Run: headless pygame with SDL's dummy video driver; simulated clock (each Clock.tick advances the game by its frame time, no real sleeping); random seed 0; keys injected as events and as key.get_pressed() state; mouse plan: one left click at the window centre at the start of phase 2, then a move to the lower-right quarter at the start of phase 3.
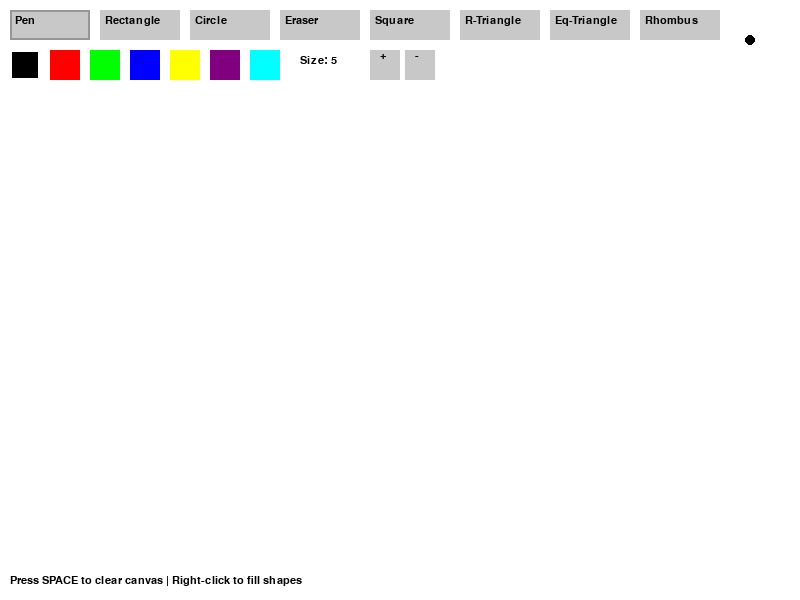
Frame 1 of 4 · flips 1–60 · no input
Frame 2 of 4 · flips 61–180 · clicked the window centre · tapped SPACE, RETURN · held RIGHT (→), D · screen unchanged from frame 1, image omitted
Frame 3 of 4 · flips 181–300 · moved the mouse to the lower-right quarter · held DOWN (↓), S · screen unchanged from frame 2, image omitted
Frame 4 of 4 · flips 301–420 · held LEFT (←), A, UP (↑), W · screen unchanged from frame 3, image omitted

The pygame program that drew these frames:

import pygame
import pygame.gfxdraw
import sys
import math
from pygame.locals import *

# Initialize pygame
pygame.init()

# Constants
WIDTH, HEIGHT = 800, 600
WHITE = (255, 255, 255)
BLACK = (0, 0, 0)
RED = (255, 0, 0)
GREEN = (0, 255, 0)
BLUE = (0, 0, 255)
YELLOW = (255, 255, 0)
PURPLE = (128, 0, 128)
CYAN = (0, 255, 255)

# Set up the display
screen = pygame.display.set_mode((WIDTH, HEIGHT))
pygame.display.set_caption("Advanced Paint with Shapes")

# Create drawing surface
drawing_surface = pygame.Surface((WIDTH, HEIGHT))
drawing_surface.fill(WHITE)

# Tools
PEN = 0
RECTANGLE = 1
CIRCLE = 2
ERASER = 3
SQUARE = 4
RIGHT_TRIANGLE = 5
EQUILATERAL_TRIANGLE = 6
RHOMBUS = 7
current_tool = PEN

# Colors
colors = [BLACK, RED, GREEN, BLUE, YELLOW, PURPLE, CYAN]
current_color = BLACK
brush_size = 5

# Drawing state
drawing = False
start_pos = (0, 0)
last_pos = (0, 0)

# Font
font = pygame.font.SysFont('Arial', 16)

def draw_tool_buttons():
    """Draw all tool selection buttons in the UI"""
    # Button positions and labels
    tools = [
        (10, "Pen"), (100, "Rectangle"), (190, "Circle"), (280, "Eraser"),
        (370, "Square"), (460, "R-Triangle"), (550, "Eq-Triangle"), (640, "Rhombus")
    ]
    
    # Draw all buttons
    for i, (x_pos, label) in enumerate(tools):
        pygame.draw.rect(screen, (200, 200, 200), (x_pos, 10, 80, 30))
        if current_tool == i:  # Highlight current tool
            pygame.draw.rect(screen, (150, 150, 150), (x_pos, 10, 80, 30), 2)
        screen.blit(font.render(label, True, BLACK), (x_pos + 5, 15))

def draw_color_buttons():
    """Draw color selection buttons in the UI"""
    for i, color in enumerate(colors):
        pygame.draw.rect(screen, color, (10 + i * 40, 50, 30, 30))
        if color == current_color:  # Highlight selected color
            pygame.draw.rect(screen, WHITE, (10 + i * 40, 50, 30, 30), 2)

def draw_brush_size_controls():
    """Draw brush size controls in the UI"""
    # Size display
    size_text = font.render(f"Size: {brush_size}", True, BLACK)
    screen.blit(size_text, (300, 55))
    
    # Increase/decrease buttons
    pygame.draw.rect(screen, (200, 200, 200), (370, 50, 30, 30))
    pygame.draw.rect(screen, (200, 200, 200), (405, 50, 30, 30))
    screen.blit(font.render("+", True, BLACK), (380, 50))
    screen.blit(font.render("-", True, BLACK), (415, 50))

def draw_preview():
    """Draw a preview of the current tool and color"""
    preview_pos = (WIDTH - 50, 40)
    preview_color = WHITE if current_tool == ERASER else current_color
    
    if current_tool == PEN:
        pygame.draw.circle(screen, preview_color, preview_pos, brush_size)
    elif current_tool == RECTANGLE:
        pygame.draw.rect(screen, preview_color, (preview_pos[0]-15, preview_pos[1]-10, 30, 20))
    elif current_tool == CIRCLE:
        pygame.draw.circle(screen, preview_color, preview_pos, 15)
    elif current_tool == SQUARE:
        pygame.draw.rect(screen, preview_color, (preview_pos[0]-15, preview_pos[1]-15, 30, 30))
    elif current_tool == RIGHT_TRIANGLE:
        points = [preview_pos, (preview_pos[0]+30, preview_pos[1]), (preview_pos[0], preview_pos[1]-30)]
        pygame.draw.polygon(screen, preview_color, points)
    elif current_tool == EQUILATERAL_TRIANGLE:
        height = 30 * math.sqrt(3) / 2
        points = [
            preview_pos,
            (preview_pos[0]+30, preview_pos[1]),
            (preview_pos[0]+15, preview_pos[1]-height)
        ]
        pygame.draw.polygon(screen, preview_color, points)
    elif current_tool == RHOMBUS:
        points = [
            (preview_pos[0], preview_pos[1]-15),
            (preview_pos[0]+15, preview_pos[1]),
            (preview_pos[0], preview_pos[1]+15),
            (preview_pos[0]-15, preview_pos[1])
        ]
        pygame.draw.polygon(screen, preview_color, points)
    
    # Add border for eraser preview
    if current_tool == ERASER:
        pygame.draw.circle(screen, BLACK, preview_pos, brush_size, 1)

def draw_help_text():
    """Draw help text at the bottom of the screen"""
    help_text = font.render("Press SPACE to clear canvas | Right-click to fill shapes", True, BLACK)
    screen.blit(help_text, (10, HEIGHT - 25))

def draw_rectangle(surface, color, start, end, width):
    """Draw a rectangle on the given surface"""
    rect = pygame.Rect(min(start[0], end[0]), min(start[1], end[1]), 
                      abs(end[0] - start[0]), abs(end[1] - start[1]))
    pygame.draw.rect(surface, color, rect, width)

def draw_square(surface, color, start, end, width):
    """Draw a square on the given surface (maintains equal width and height)"""
    size = min(abs(end[0] - start[0]), abs(end[1] - start[1]))
    rect = pygame.Rect(
        start[0] if end[0] > start[0] else start[0] - size,
        start[1] if end[1] > start[1] else start[1] - size,
        size, size
    )
    pygame.draw.rect(surface, color, rect, width)

def draw_circle(surface, color, start, end, width):
    """Draw a circle on the given surface"""
    radius = int(((end[0] - start[0])**2 + (end[1] - start[1])**2)**0.5)
    pygame.draw.circle(surface, color, start, radius, width)

def draw_right_triangle(surface, color, start, end, width):
    """Draw a right-angled triangle on the given surface"""
    points = [
        start,
        (end[0], start[1]),  # Right angle point
        (start[0], end[1])   # Completing the triangle
    ]
    pygame.draw.polygon(surface, color, points, width)

def draw_equilateral_triangle(surface, color, start, end, width):
    """Draw an equilateral triangle on the given surface"""
    side_length = max(abs(end[0] - start[0]), abs(end[1] - start[1]))
    height = side_length * math.sqrt(3) / 2
    
    points = [
        start,
        (start[0] + side_length, start[1]),
        (start[0] + side_length/2, start[1] - height)
    ]
    pygame.draw.polygon(surface, color, points, width)

def draw_rhombus(surface, color, start, end, width):
    """Draw a rhombus on the given surface"""
    width_shape = abs(end[0] - start[0])
    height_shape = abs(end[1] - start[1])
    
    center_x = (start[0] + end[0]) / 2
    center_y = (start[1] + end[1]) / 2
    
    points = [
        (center_x, center_y - height_shape/2),  # Top
        (center_x + width_shape/2, center_y),   # Right
        (center_x, center_y + height_shape/2),  # Bottom
        (center_x - width_shape/2, center_y)    # Left
    ]
    pygame.draw.polygon(surface, color, points, width)

def handle_tool_selection(pos):
    """Check if a tool button was clicked and update current tool"""
    global current_tool
    tools_x = [10, 100, 190, 280, 370, 460, 550, 640]
    if 10 <= pos[1] <= 40:  # Check y-coordinate first
        for i, x in enumerate(tools_x):
            if x <= pos[0] <= x + 80:
                current_tool = i
                return True
    return False

def handle_color_selection(pos):
    """Check if a color button was clicked and update current color"""
    global current_color
    if 50 <= pos[1] <= 80:  # Color buttons y-range
        for i in range(len(colors)):
            if 10 + i * 40 <= pos[0] <= 40 + i * 40:
                current_color = colors[i]
                return True
    return False

def handle_brush_size_change(pos):
    """Check if brush size controls were clicked and update size"""
    global brush_size
    if 50 <= pos[1] <= 80:  # Size controls y-range
        if 370 <= pos[0] <= 400:  # Increase button
            brush_size = min(50, brush_size + 1)
            return True
        elif 405 <= pos[0] <= 435:  # Decrease button
            brush_size = max(1, brush_size - 1)
            return True
    return False

def main():
    global current_tool, current_color, brush_size, drawing, start_pos, last_pos
    
    while True:
        for event in pygame.event.get():
            if event.type == QUIT:
                pygame.quit()
                sys.exit()
            
            elif event.type == KEYDOWN:
                if event.key == K_SPACE:  # Clear canvas
                    drawing_surface.fill(WHITE)
            
            elif event.type == MOUSEBUTTONDOWN:
                if event.button == 1:  # Left mouse button
                    drawing = True
                    start_pos = event.pos
                    last_pos = event.pos
                    
                    # Check UI element clicks
                    handle_tool_selection(event.pos) or \
                    handle_color_selection(event.pos) or \
                    handle_brush_size_change(event.pos)
                
                elif event.button == 3:  # Right mouse button (fill shapes)
                    if current_tool in [RECTANGLE, CIRCLE, SQUARE, RIGHT_TRIANGLE, EQUILATERAL_TRIANGLE, RHOMBUS]:
                        temp_surface = pygame.Surface((WIDTH, HEIGHT), pygame.SRCALPHA)
                        if current_tool == RECTANGLE:
                            draw_rectangle(temp_surface, current_color, start_pos, last_pos, 0)
                        elif current_tool == CIRCLE:
                            draw_circle(temp_surface, current_color, start_pos, last_pos, 0)
                        elif current_tool == SQUARE:
                            draw_square(temp_surface, current_color, start_pos, last_pos, 0)
                        elif current_tool == RIGHT_TRIANGLE:
                            draw_right_triangle(temp_surface, current_color, start_pos, last_pos, 0)
                        elif current_tool == EQUILATERAL_TRIANGLE:
                            draw_equilateral_triangle(temp_surface, current_color, start_pos, last_pos, 0)
                        elif current_tool == RHOMBUS:
                            draw_rhombus(temp_surface, current_color, start_pos, last_pos, 0)
                        drawing_surface.blit(temp_surface, (0, 0))
            
            elif event.type == MOUSEBUTTONUP:
                if event.button == 1 and drawing:
                    drawing = False
                    
                    # Finalize shape drawing
                    if current_tool == RECTANGLE:
                        draw_rectangle(drawing_surface, current_color, start_pos, event.pos, brush_size)
                    elif current_tool == CIRCLE:
                        draw_circle(drawing_surface, current_color, start_pos, event.pos, brush_size)
                    elif current_tool == SQUARE:
                        draw_square(drawing_surface, current_color, start_pos, event.pos, brush_size)
                    elif current_tool == RIGHT_TRIANGLE:
                        draw_right_triangle(drawing_surface, current_color, start_pos, event.pos, brush_size)
                    elif current_tool == EQUILATERAL_TRIANGLE:
                        draw_equilateral_triangle(drawing_surface, current_color, start_pos, event.pos, brush_size)
                    elif current_tool == RHOMBUS:
                        draw_rhombus(drawing_surface, current_color, start_pos, event.pos, brush_size)
            
            elif event.type == MOUSEMOTION and drawing:
                if current_tool == PEN:
                    pygame.draw.line(drawing_surface, current_color, last_pos, event.pos, brush_size)
                    last_pos = event.pos
                elif current_tool == ERASER:
                    pygame.draw.line(drawing_surface, WHITE, last_pos, event.pos, brush_size)
                    last_pos = event.pos
        
        # Draw everything
        screen.fill(WHITE)
        screen.blit(drawing_surface, (0, 0))
        
        # Draw UI elements
        draw_tool_buttons()
        draw_color_buttons()
        draw_brush_size_controls()
        draw_preview()
        draw_help_text()
        
        # Draw shape preview while dragging
        if drawing and current_tool in [RECTANGLE, CIRCLE, SQUARE, RIGHT_TRIANGLE, EQUILATERAL_TRIANGLE, RHOMBUS]:
            temp_surface = drawing_surface.copy()
            mouse_pos = pygame.mouse.get_pos()
            
            if current_tool == RECTANGLE:
                draw_rectangle(temp_surface, current_color, start_pos, mouse_pos, brush_size)
            elif current_tool == CIRCLE:
                draw_circle(temp_surface, current_color, start_pos, mouse_pos, brush_size)
            elif current_tool == SQUARE:
                draw_square(temp_surface, current_color, start_pos, mouse_pos, brush_size)
            elif current_tool == RIGHT_TRIANGLE:
                draw_right_triangle(temp_surface, current_color, start_pos, mouse_pos, brush_size)
            elif current_tool == EQUILATERAL_TRIANGLE:
                draw_equilateral_triangle(temp_surface, current_color, start_pos, mouse_pos, brush_size)
            elif current_tool == RHOMBUS:
                draw_rhombus(temp_surface, current_color, start_pos, mouse_pos, brush_size)
            
            screen.blit(temp_surface, (0, 0))
        
        pygame.display.update()

if __name__ == "__main__":
    main()
